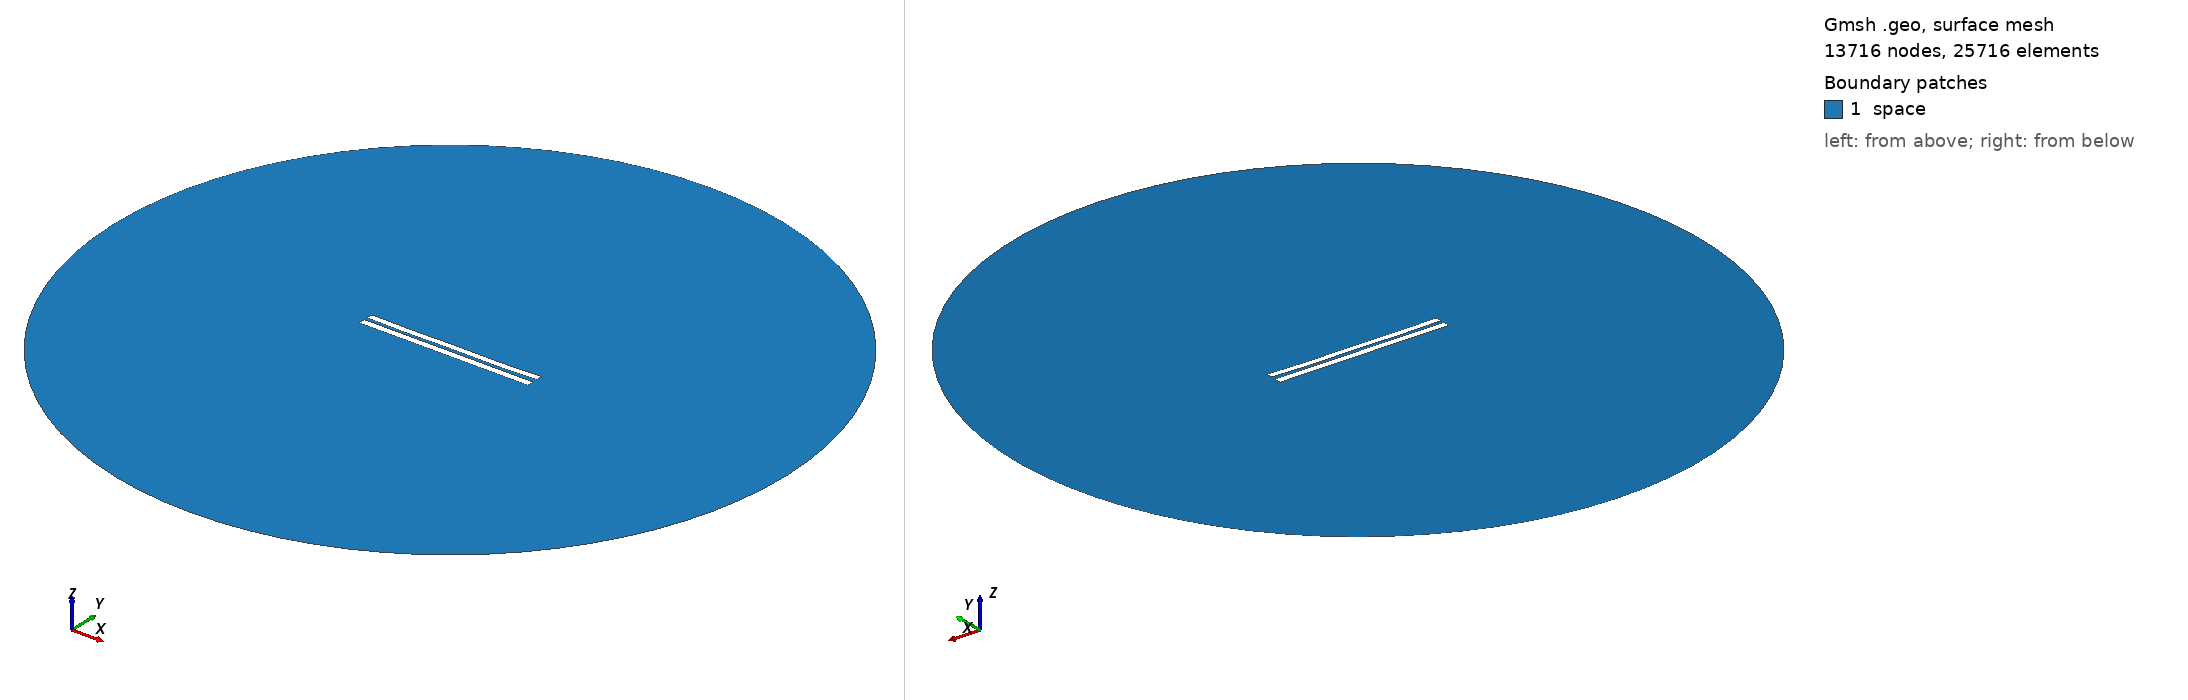

Gmsh geometry script, surface-meshed: 13716 nodes, 25716 surface elements. Boundary patches (legend numbers): 1 space. Left view from above one corner, right view from below the opposite corner. Legend entries are the model's physical surfaces. The drawing asked Gmsh for element sizes between 1% and 20% of the model's largest extent; the script's own settings can give other sizes.

=== 4761.geo (drawn) ===
//---------------------------------------
// Geometry kernel
//---------------------------------------

SetFactory("OpenCASCADE");



//---------------------------------------
// Parameters of the geometry
//---------------------------------------

// Overetch of the upper plate
overetch = 0.125;

// Distance between the plates
distance = 2.0;

// Discretization over the x axis (for the deformation)
nx = 50; 

// Length of the plate
L = 100 - overetch; 

// Number of modes
n = 4; 

// 1st mode coefficient
coeff(1) = 0.07499999999999998;
beta(1) = 0.596864 * 3.1415926535 / L;

// 2nd mode coefficient
coeff(2) = -0.15;
beta(2) = 1.49418 * 3.1415926535 / L;

// 3rd mode coefficient
coeff(3) = 0.0;
beta(3) = 2.50025 * 3.1415926535 / L;

// 4th mode coefficient
coeff(4) = -0.15;
beta(4) = 3.49999 * 3.1415926535 / L;



//---------------------------------------
// Upper plate (deformed rectangle)
//---------------------------------------

// Coordiantes of the upper plate
xmin = -50;
xmax = 50 - overetch;

// Height of the upper plate
yheight = 4 - 2 * overetch;

// Indexes of the points
UpperID[] = {};
LowerID[] = {};
LeftID[] = {};
RightID[] = {};

// Point index
p = 1;

// Horizontal edges
For i In {1:nx}
    x = xmin + (i-1)*(xmax - xmin)/(nx-1);

    y_bottom = distance / 2 + overetch;
    For j In {1:n}
        C = (Cosh(beta(j)*L) + Cos(beta(j)*L)) / (Sinh(beta(j)*L) + Sin(beta(j)*L));
        y_bottom  = y_bottom + coeff(j) * (Cosh(beta(j)*(x+50)) - Cos(beta(j)*(x+50)) - C * (Sinh(beta(j)*(x+50)) - Sin(beta(j)*(x+50))));
    EndFor

    y_top = y_bottom + yheight;

    Point(p) = {x, y_top, 0, 1.0};
    UpperID[i] = p;
    p = p + 1;

    Point(p) = {x, y_bottom, 0, 1.0};
    LowerID[i] = p;
    p = p + 1;
EndFor

// Create point lists
UpperPts[] = {}; LowerPts[] = {};
For i In {1:nx}
  UpperPts[] += {UpperID[i]};
  LowerPts[] += {LowerID[i]};
EndFor

// Build splines
Spline(1) = {UpperPts[]};
Spline(2) = {LowerPts[]};
Line(3) = {LowerPts[nx-1], UpperPts[nx-1]};
Line(4) = {LowerPts[0], UpperPts[0]};

// Build the plane surface
Curve Loop(1) = {2, 3, -1, -4};
Plane Surface(1) = {1};



//---------------------------------------
// Lower plate (rectangle)
//---------------------------------------

// Vertices
Point(1001) = {-50, -1, 0, 1.0};
Point(1002) = { 50, -1, 0, 1.0};
Point(1003) = { 50,  -5, 0, 1.0};
Point(1004) = {-50,  -5, 0, 1.0};

// Edges
Line(5) = {1001, 1002};
Line(6) = {1002, 1003};
Line(7) = {1003, 1004};
Line(8) = {1004, 1001};

// Plane surface
Line Loop(2) = {5, 6, 7, 8};
Plane Surface(2) = {2}; 



//---------------------------------------
// Outer (fictious) boundary
//---------------------------------------

// Points
Point(1005) = {0, 0, 0};       // Center
Point(1006) = {200, 0, 0};     // Start point
Point(1007) = {0, 200, 0};     // 90 degrees
Point(1008) = {-200, 0, 0};    // 180 degrees
Point(1009) = {0, -200, 0};    // 270 degrees

// Circle arcs (each needs start, center, end)
Circle(9) = {1006, 1005, 1007};
Circle(10) = {1007, 1005, 1008};
Circle(11) = {1008, 1005, 1009};
Circle(12) = {1009, 1005, 1006};

// Plane surface for the entire domain
Curve Loop(3) = {9, 10, 11, 12};
Surface(3) = {3};

// Subtract the plates from the whole domain to obtain the actual domain where we want to solve the equations
BooleanDifference{ Surface{3}; Delete; }{ Surface{1}; Surface{2}; Delete; }




//---------------------------------------
// Transfinite Lines/Curves
//---------------------------------------

// Set the number of points on the boundaries
r = 7;

// Plates
Transfinite Curve {1, 2} = 50*r Using Progression 1;
Transfinite Curve {3, 4} = 2*r Using Progression 1;
Transfinite Line {5, 7} = 50*r Using Progression 1;
Transfinite Line {6, 8} = 2*r Using Progression 1;

// Outer boundary
Transfinite Line {9, 10, 11, 12} = 20 Using Progression 1;



//---------------------------------------
// Physical groups
//---------------------------------------                

// Physical curves (boundaries)
Physical Line("force_segment", 10) = {2};
Physical Line("upper_plate", 11) = {1, 3, 4};
Physical Line("lower_plate", 12) = {5, 6, 7, 8};
Physical Line("boundary", 20) = {9, 10, 11, 12};

// Physical Surfaces
Physical Surface("space", 30) = {3};



//---------------------------------------
// 6. Generate the Mesh
//---------------------------------------

// 2D mesh generation
Mesh 2;
